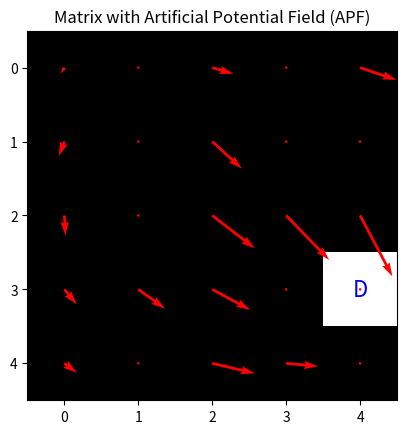

Write Python code to recreate this figure.
import numpy as np

def normalize_matrices(matrix1, matrix2):
    abs_max = np.max(np.abs([matrix1, matrix2]))
    if abs_max == 0:
        return matrix1, matrix2
    return matrix1 / abs_max, matrix2 / abs_max

def calculate_apf(obstacle_matrix, agents_matrix, destination_matrix, repulsion_coeff1=0.3, repulsion_coeff2=0.3):
    """ 计算人工势场（APF） """
    matrix = obstacle_matrix + agents_matrix
    destination = np.argwhere(destination_matrix == 1)[0]
    grid_x, grid_y = np.meshgrid(np.arange(matrix.shape[1]), np.arange(matrix.shape[0]))
    dx = destination[1] - grid_x
    dy = destination[0] - grid_y
    dist_to_dest = np.hypot(dx, dy)

    attraction_x = dx / dist_to_dest
    attraction_y = -dy / dist_to_dest
    attraction_x[dist_to_dest == 0] = 0
    attraction_y[dist_to_dest == 0] = 0

    potential_vectors_x = attraction_x.copy()
    potential_vectors_y = attraction_y.copy()

    # 使用单个调用来处理所有障碍物的斥力
    for coeff, obstacles in [(repulsion_coeff1, obstacle_matrix == 1), (repulsion_coeff2, agents_matrix == 1)]:
        odx = grid_x[:, :, np.newaxis] - np.argwhere(obstacles)[:, 1]
        ody = grid_y[:, :, np.newaxis] - np.argwhere(obstacles)[:, 0]
        obs_magnitude = np.hypot(odx, ody)
        repulsion_x = odx / np.maximum(obs_magnitude**2, 1e-10) * coeff
        repulsion_y = -ody / np.maximum(obs_magnitude**2, 1e-10) * coeff
        potential_vectors_x += np.sum(repulsion_x, axis=2)
        potential_vectors_y += np.sum(repulsion_y, axis=2)

    # 障碍物区域的势场为零
    zero_areas = (matrix != 0) | (destination_matrix != 0)
    potential_vectors_x[zero_areas] = 0
    potential_vectors_y[zero_areas] = 0

    return normalize_matrices(potential_vectors_x, potential_vectors_y)


if __name__ == "__main__":
    import matplotlib.pyplot as plt
    import time
    # 定义5x5矩阵, -1 不可见 ， 0 可通行， 1静态障碍物，2智能体，3目的地
    matrix_obstacle = np.array([
        [0, 1, 0, 1, 0], 
        [0, 1, 0, 1, 0],
        [0, 1, 0, 0, 0],
        [0, 0, 0, 1, 0],
        [0, 1, 0, 0, 0]
    ])

    matrix_agents = np.array([
        [0, 0, 0, 0, 0], 
        [0, 0, 0, 0, 1],
        [0, 0, 0, 0, 0],
        [0, 0, 0, 0, 0],
        [0, 0, 0, 0, 1]
    ])

    matrix_destination = np.array([
        [0, 0, 0, 0, 0], 
        [0, 0, 0, 0, 0],
        [0, 0, 0, 0, 0],
        [0, 0, 0, 0, 1],
        [0, 0, 0, 0, 0]
    ])


    # 计算人工势场
    start_time = time.time()
    potential_vectors_x, potential_vectors_y = calculate_apf(matrix_obstacle, matrix_agents, matrix_destination)
    end_time = time.time()
    print(f"APF calculation took {end_time - start_time} seconds.")
    
    # 绘制矩阵和势场
    fig, ax = plt.subplots()
    ax.imshow(matrix_destination, cmap='gray', origin='upper')

    # 初始化网格，用于可视化势场向量
    x_vals, y_vals = np.meshgrid(np.arange(matrix_agents.shape[0]), np.arange(matrix_agents.shape[1]))
    
    # 绘制向量场
    ax.quiver(x_vals, y_vals, potential_vectors_x, potential_vectors_y, color='r')

    # 标记目的地
    destination = np.argwhere(matrix_destination == 1)[0]
    ax.text(destination[1], destination[0], 'D', color='blue', ha='center', va='center', fontsize=16)

    plt.title("Matrix with Artificial Potential Field (APF)")
    plt.show()
